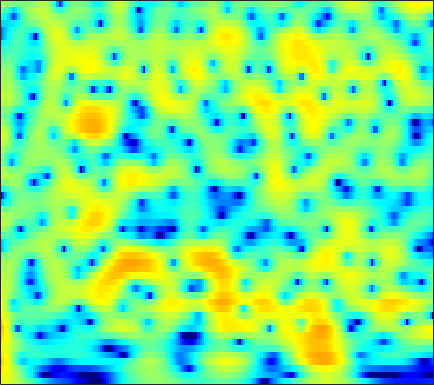

The table this chart was drawn from, first rows:
5.677, 5.398, 4.9936, 4.5472, 4.1857, 3.6662, 3.0992, 2.6356, 1.9654, 1.2443, 0.47046, -0.1411, -1.0008, -1.9231, -2.6556, -3.6831, -4.7668, -5.6097, -6.7601, -7.9106, -9.07, -9.9049, -10.966, -11.939
6.874, 6.516, 5.966, 5.327, 4.789, 3.991, 3.099, 2.366, 1.3, 0.1247, -1.171, -2.232, -3.783, -5.513, -6.948, -9.091, -11.57, -13.72, -17.17, -21.62, -27.27, -29.29, -25.83, -22.7
7.601, 7.075, 6.274, 5.362, 4.609, 3.523, 2.357, 1.441, 0.1768, -1.119, -2.434, -3.431, -4.766, -6.113, -7.136, -8.507, -9.886, -10.92, -12.25, -13.54, -14.77, -15.66, -16.85, -18.09
8.939, 8.104, 6.796, 5.238, 3.882, 1.792, -0.6588, -2.743, -5.732, -8.342, -9.328, -8.934, -7.919, -7.042, -6.6, -6.293, -6.266, -6.406, -6.772, -7.323, -8.045, -8.678, -9.648, -10.79
7.895, 7.106, 5.874, 4.433, 3.212, 1.415, -0.5186, -1.962, -3.656, -4.76, -5.132, -5.049, -4.726, -4.368, -4.154, -3.95, -3.861, -3.865, -3.942, -4.095, -4.299, -4.454, -4.654, -4.863
6.752, 6.169, 5.296, 4.337, 3.574, 2.526, 1.48, 0.7191, -0.2319, -1.082, -1.821, -2.306, -2.876, -3.376, -3.713, -4.113, -4.457, -4.682, -4.929, -5.138, -5.308, -5.384, -5.424, -5.421
7.317, 6.694, 5.77, 4.763, 3.969, 2.876, 1.766, 0.9388, -0.1443, -1.197, -2.211, -2.948, -3.913, -4.865, -5.566, -6.466, -7.265, -7.738, -8.147, -8.287, -8.227, -8.082, -7.807, -7.481
8.803, 7.88, 6.484, 4.925, 3.676, 1.959, 0.2904, -0.8572, -2.158, -3.189, -4.049, -4.694, -5.673, -6.95, -8.215, -10.46, -13.64, -16.81, -20.24, -17.66, -14.12, -12.26, -10.62, -9.646
10.05, 8.795, 6.791, 4.32, 2.063, -1.777, -7.351, -14.29, -16.73, -9.62, -6.624, -5.525, -4.943, -5.063, -5.497, -6.462, -7.724, -8.592, -9.097, -8.926, -8.451, -8.052, -7.808, -8.051
8.536, 7.405, 5.706, 3.804, 2.294, 0.2825, -1.512, -2.543, -3.368, -3.546, -3.345, -3.14, -2.934, -2.869, -2.917, -3.059, -3.268, -3.473, -3.673, -3.813, -4.035, -4.238, -4.602, -5.171
6.969, 5.905, 4.403, 2.863, 1.755, 0.422, -0.6247, -1.189, -1.69, -1.971, -2.08, -2.072, -2.004, -1.945, -1.907, -1.848, -1.791, -1.818, -1.885, -1.897, -1.929, -1.994, -2.124, -2.299
6.481, 5.019, 2.763, 0.1161, -2.057, -4.701, -5.926, -5.627, -4.501, -3.4, -2.639, -2.267, -1.96, -1.795, -1.733, -1.697, -1.553, -1.377, -1.109, -0.7712, -0.3468, -0.04098, 0.2922, 0.5644
6.255, 4.744, 2.308, -0.7168, -3.422, -7.053, -8.121, -6.963, -5.243, -4.064, -3.435, -3.32, -3.599, -4.285, -5.007, -6.226, -7.293, -7.357, -6.222, -4.48, -2.635, -1.343, 0.08849, 1.181
5.343, 4.459, 3.193, 1.881, 0.9053, -0.3457, -1.363, -1.935, -2.618, -3.371, -4.156, -4.837, -5.987, -7.529, -8.998, -11.77, -15.94, -17.6, -13.86, -9.325, -5.971, -4.013, -1.876, -0.2161
4.329, 3.886, 3.169, 2.337, 1.656, 0.6547, -0.4776, -1.368, -2.588, -3.908, -5.337, -6.391, -7.668, -8.668, -9.123, -9.261, -9.186, -8.709, -7.393, -5.836, -4.146, -2.92, -1.459, -0.1644
3.421, 3.333, 2.996, 2.431, 1.884, 0.9791, -0.1986, -1.277, -2.946, -4.969, -7.531, -9.936, -13.89, -17.86, -17.68, -13.88, -10.31, -8.29, -6.118, -4.204, -2.557, -1.435, -0.1172, 0.9382
2.126, 2.394, 2.502, 2.293, 1.926, 1.193, 0.1966, -0.7803, -2.389, -4.255, -6.428, -8.263, -10.6, -12.13, -12.01, -10.52, -8.598, -6.843, -4.744, -2.913, -1.31, -0.2996, 0.8597, 1.795
1.194, 1.643, 1.989, 2.032, 1.836, 1.307, 0.5665, -0.2036, -1.546, -3.104, -4.872, -6.333, -8.252, -9.757, -10.21, -9.257, -7.444, -5.997, -3.971, -2.144, -0.5796, 0.3876, 1.381, 2.125
0.9443, 1.29, 1.569, 1.679, 1.659, 1.425, 0.9107, 0.394, -0.572, -1.955, -3.783, -5.597, -8.988, -14.41, -19.17, -13.82, -8.459, -5.579, -2.949, -0.9956, 0.3917, 1.184, 1.948, 2.354
-1.268, -0.9864, -0.5151, -0.02794, 0.3262, 0.6688, 0.7436, 0.6822, 0.4392, -0.06389, -0.6975, -1.244, -1.961, -2.466, -2.595, -2.105, -1.331, -0.6264, 0.3696, 1.249, 1.888, 2.154, 2.299, 2.124
-10.07, -8.558, -5.797, -3.547, -2.358, -1.19, -0.3624, 0.0059, 0.3281, 0.5377, 0.6357, 0.7079, 0.8253, 1.012, 1.181, 1.445, 1.873, 2.148, 2.505, 2.74, 2.851, 2.8, 2.46, 1.818
-9.577, -8.428, -6.329, -4.525, -3.542, -2.719, -2.157, -1.872, -1.611, -1.298, -0.9298, -0.596, -0.09538, 0.4379, 0.8737, 1.327, 1.771, 2.085, 2.407, 2.612, 2.7, 2.692, 2.491, 2.094
-1.506, -1.826, -2.097, -2.466, -2.823, -3.51, -4.548, -5.386, -6.362, -6.66, -5.861, -4.86, -3.438, -2.202, -1.433, -0.5447, 0.03661, 0.4232, 0.8383, 1.222, 1.541, 1.755, 2.028, 2.201
2.117, 1.578, 0.7478, -0.292, -1.299, -3.01, -5.513, -8.241, -14.26, -22.11, -12.54, -8.706, -5.655, -3.839, -3.044, -2.44, -2.138, -2.122, -2.068, -1.806, -1.185, -0.5567, 0.402, 1.351
3.752, 3.292, 2.574, 1.779, 1.059, 0.008285, -1.169, -2.089, -3.069, -3.606, -3.505, -3.205, -2.78, -2.581, -2.659, -3.391, -4.711, -6.398, -9.729, -12.71, -9.419, -6.085, -2.813, -0.5
2.6, 2.365, 2.057, 1.763, 1.538, 1.196, 0.8789, 0.6303, 0.3454, 0.1141, -0.08446, -0.2311, -0.4843, -0.9054, -1.327, -2.205, -3.49, -4.662, -6.345, -7.141, -5.974, -4.406, -2.259, -0.5547
-1.481, -1.395, -1.101, -0.7571, -0.4581, -0.1111, 0.1684, 0.3439, 0.4726, 0.541, 0.5164, 0.4555, 0.3071, 0.08189, -0.1663, -0.4627, -0.8345, -1.06, -1.222, -1.164, -0.8425, -0.4504, 0.146, 0.7599
-9.443, -8.48, -6.661, -4.84, -3.69, -2.406, -1.467, -0.9389, -0.4307, -0.1303, 0.02942, 0.06451, 0.0352, -0.03141, -0.1088, -0.1957, -0.2083, -0.189, -0.07775, 0.1362, 0.4297, 0.7075, 1.102, 1.487
-22.14, -15.68, -10.24, -6.797, -4.985, -3.247, -2.024, -1.425, -0.8831, -0.6495, -0.6213, -0.7156, -0.9275, -1.165, -1.287, -1.437, -1.371, -1.227, -0.922, -0.4948, 0.01459, 0.4204, 1.002, 1.554
-6.965, -6.025, -4.569, -3.162, -2.228, -1.26, -0.6026, -0.3234, -0.2474, -0.4845, -1.04, -1.647, -2.659, -3.829, -4.549, -5.135, -5.063, -4.592, -3.705, -2.744, -1.774, -1.078, -0.1352, 0.8174
-0.568, -0.1537, 0.3119, 0.7699, 1.014, 1.272, 1.302, 1.221, 0.8249, 0.1132, -1.062, -2.301, -4.673, -8.403, -12.87, -21.9, -14.82, -10.88, -8.041, -6.456, -5.516, -4.756, -3.511, -1.86
2.671, 2.559, 2.399, 2.209, 2.08, 1.895, 1.718, 1.522, 1.183, 0.618, -0.2268, -1.119, -2.649, -4.504, -6.027, -7.341, -7.75, -7.665, -7.865, -9.182, -12.54, -17.6, -15.12, -7.675
3.146, 2.395, 1.349, 0.2805, -0.3205, -0.8119, -0.7307, -0.5208, -0.09577, 0.1785, 0.2869, 0.1854, -0.1142, -0.4929, -0.9579, -1.422, -2.027, -2.503, -3.222, -4.173, -5.159, -5.54, -4.971, -3.23
1.915, 0.362, -2.359, -6.28, -10.19, -13.02, -8.594, -5.7, -3.164, -1.493, -0.4108, 0.1497, 0.6147, 0.8785, 0.9473, 0.9358, 0.8254, 0.7003, 0.5043, 0.304, 0.2117, 0.1957, 0.3993, 0.7366
1.643, 0.2112, -2.016, -4.606, -6.287, -7.374, -6.421, -5.179, -3.551, -2.193, -1.14, -0.4824, 0.2129, 0.6746, 1.021, 1.255, 1.454, 1.528, 1.541, 1.521, 1.475, 1.446, 1.399, 1.346
2.809, 1.897, 0.5615, -0.6841, -1.527, -2.346, -2.775, -2.872, -2.687, -2.282, -1.69, -1.206, -0.5343, 0.1264, 0.5101, 0.9909, 1.294, 1.436, 1.516, 1.477, 1.313, 1.169, 0.8924, 0.6221
4.465, 3.626, 2.348, 0.9866, -0.1277, -1.543, -2.924, -3.754, -4.445, -4.368, -3.596, -2.777, -1.591, -0.4364, 0.2383, 1.008, 1.476, 1.662, 1.699, 1.452, 0.9711, 0.4536, -0.3044, -1.021
5.862, 4.902, 3.458, 1.677, 0.0925, -2.466, -5.905, -9.239, -15.88, -14.86, -8.87, -5.865, -2.967, -1.013, 0.2504, 1.319, 2.067, 2.338, 2.296, 1.784, 0.7708, -0.4716, -2.807, -6.305
4.837, 3.924, 2.469, 0.683, -0.8456, -3.223, -5.837, -7.769, -9.716, -9.72, -7.988, -6.239, -4.013, -1.969, -0.8307, 0.5102, 1.385, 1.792, 1.951, 1.695, 0.9224, -0.0148, -1.8, -4.08
1.996, 1.317, 0.1401, -1.433, -2.76, -4.992, -7.497, -9.418, -11.35, -11.45, -9.864, -8.094, -5.857, -3.761, -2.6, -1.089, -0.05436, 0.5293, 1.077, 1.37, 1.357, 1.252, 0.9906, 0.7919
-0.4522, -0.5071, -1.062, -2.144, -3.247, -5.473, -8.517, -11.78, -18.54, -19.2, -12.78, -9.632, -6.676, -4.705, -3.268, -1.956, -0.769, -0.05583, 0.7662, 1.374, 1.804, 2.072, 2.291, 2.445
-0.6092, -0.06728, 0.07809, -0.2625, -0.9098, -1.981, -3.24, -4.336, -5.417, -5.86, -5.684, -5.295, -4.733, -3.881, -3.35, -2.468, -1.437, -0.6169, 0.3914, 1.303, 2.094, 2.505, 2.908, 3.044
2.064, 2.313, 2.423, 2.229, 1.88, 1.306, 0.5181, -0.1244, -0.9928, -1.925, -2.878, -3.669, -4.793, -5.873, -6.712, -6.349, -4.965, -3.421, -1.433, 0.2785, 1.563, 2.252, 2.806, 2.951
3.354, 3.364, 3.239, 2.938, 2.671, 2.096, 1.347, 0.7454, -0.2777, -1.517, -3.017, -4.382, -6.76, -10.66, -15.99, -21.74, -11.43, -7.336, -3.764, -1.394, 0.2795, 1.185, 1.915, 2.238
2.696, 2.713, 2.588, 2.313, 1.992, 1.371, 0.6231, -0.05033, -1.046, -2.093, -3.219, -4.118, -5.233, -6.355, -6.686, -6.503, -5.614, -4.53, -2.918, -1.375, -0.0928, 0.653, 1.442, 1.876
1.536, 1.772, 1.867, 1.669, 1.261, 0.5263, -0.4598, -1.366, -2.581, -3.685, -4.532, -4.956, -5.21, -5.144, -4.793, -4.397, -3.61, -2.95, -1.893, -0.7744, 0.2639, 1.009, 1.827, 2.376
0.5994, 1.21, 1.538, 1.336, 0.8644, -0.1878, -1.821, -3.47, -6.253, -9.436, -11.18, -10.43, -8.642, -6.976, -6.385, -5.591, -4.878, -4.244, -3.158, -1.794, -0.2316, 0.8994, 2.15, 3.147
-0.1411, 0.4698, 0.7749, 0.5836, 0.148, -0.9435, -2.676, -4.477, -7.709, -12.05, -14.7, -13.08, -10.38, -9.112, -8.812, -9.329, -11.26, -12.79, -11.69, -7.314, -3.451, -1.273, 1.045, 2.742
-1.176, -0.8426, -0.6587, -0.7686, -1.012, -1.632, -2.556, -3.372, -4.553, -5.706, -6.523, -6.874, -7.266, -7.779, -8.221, -9.357, -11.21, -12.35, -11.34, -7.885, -4.463, -2.35, -0.03731, 1.753
-2.605, -2.443, -2.23, -2.142, -2.184, -2.382, -2.715, -3.009, -3.518, -4.055, -4.569, -4.927, -5.418, -5.801, -5.977, -6.261, -6.216, -5.923, -5.169, -3.954, -2.434, -1.244, 0.2552, 1.567
-4.616, -4.293, -3.866, -3.482, -3.277, -3.08, -3.005, -3.068, -3.249, -3.535, -3.948, -4.304, -4.743, -5.115, -5.378, -5.445, -5.128, -4.67, -3.752, -2.58, -1.303, -0.3455, 0.891, 1.985
-7.875, -7.013, -5.931, -4.934, -4.272, -3.6, -3.165, -3.011, -2.979, -3.199, -3.669, -4.198, -5.116, -6.3, -7.287, -8.077, -7.871, -6.844, -4.841, -2.785, -0.9404, 0.2918, 1.674, 2.8
-14.24, -11.55, -8.664, -6.572, -5.399, -4.233, -3.45, -3.039, -2.792, -2.868, -3.269, -3.867, -5.213, -7.499, -10.22, -17.5, -21.28, -12.09, -6.307, -2.774, -0.2915, 1.13, 2.58, 3.649
-14.52, -12.01, -9.468, -7.616, -6.603, -5.48, -4.608, -4.068, -3.523, -3.154, -3.035, -3.115, -3.476, -4.079, -4.511, -4.898, -4.543, -3.651, -2.001, -0.3093, 1.172, 2.076, 3.062, 3.758
-8.923, -8.618, -8.237, -8.049, -7.912, -7.733, -7.203, -6.572, -5.442, -4.269, -3.27, -2.65, -1.984, -1.453, -1.116, -0.68, -0.1315, 0.3444, 1.019, 1.692, 2.302, 2.685, 3.055, 3.251
-4.854, -5.453, -6.593, -8.409, -10.41, -14.27, -15.88, -12.63, -8.294, -5.301, -3.165, -1.953, -0.7126, 0.2298, 0.7741, 1.435, 1.995, 2.342, 2.712, 2.97, 3.084, 3.074, 2.874, 2.508
-0.7717, -1.44, -2.686, -4.396, -6.001, -8.227, -8.833, -7.617, -5.161, -3.035, -1.41, -0.4525, 0.5306, 1.317, 1.851, 2.452, 2.929, 3.219, 3.485, 3.552, 3.359, 3.005, 2.247, 1.105
2.034, 1.73, 1.203, 0.5976, 0.1325, -0.3531, -0.5992, -0.6011, -0.4677, -0.2796, -0.1477, -0.133, -0.09802, 0.05347, 0.3232, 0.8389, 1.493, 1.969, 2.446, 2.631, 2.459, 2.038, 1.081, -0.5016
